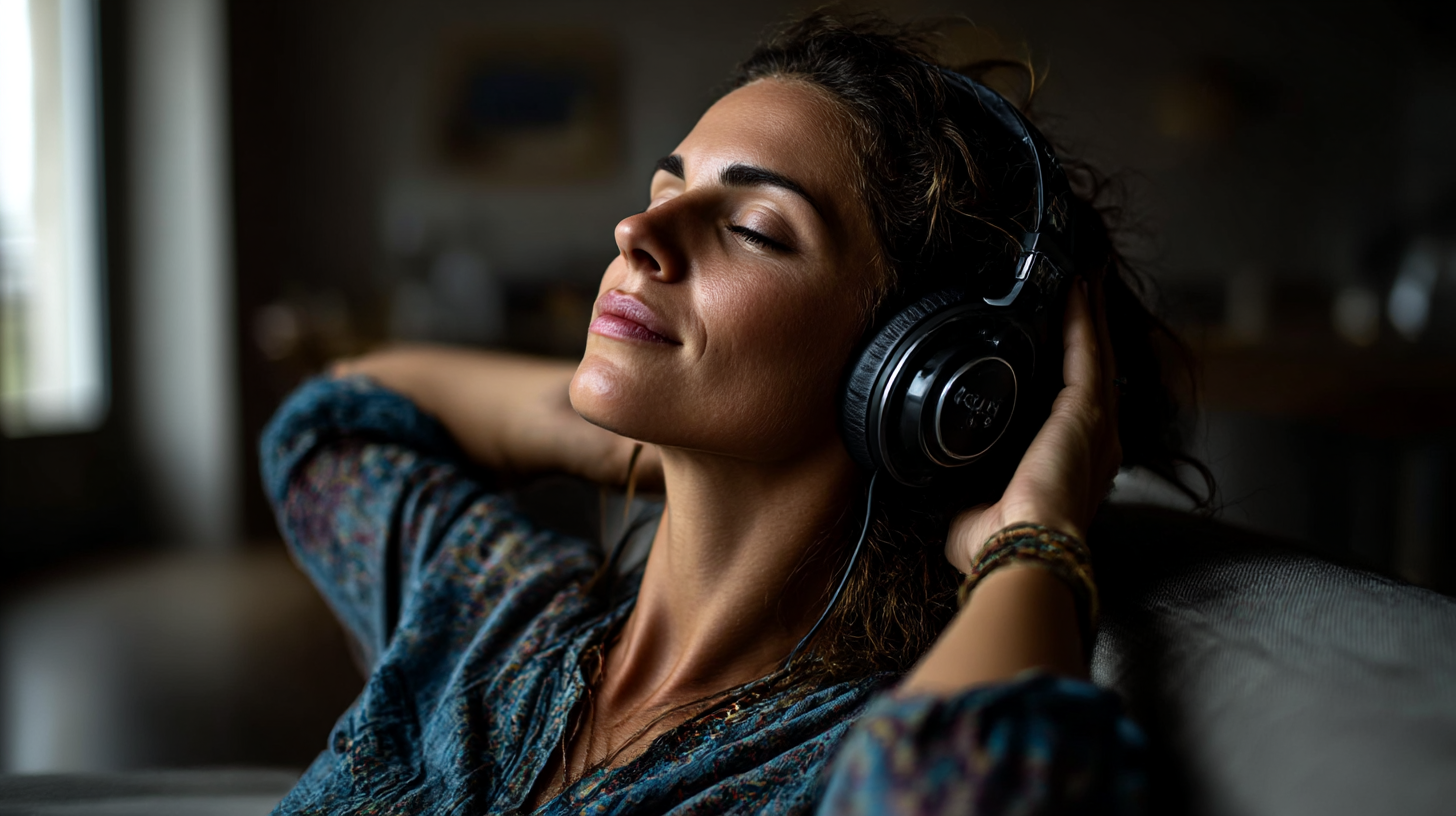
Generation parameters embedded in this image by Midjourney (PNG 'Description' text chunk):
Mother listening to music with headphones, brief moment of escape, relaxed expression, home setting, authentic moment --ar 16:9 --profile [redacted] --v 7 --draft Job ID: cd7aed99-e41e-4711-a3c1-fb82fe951c86